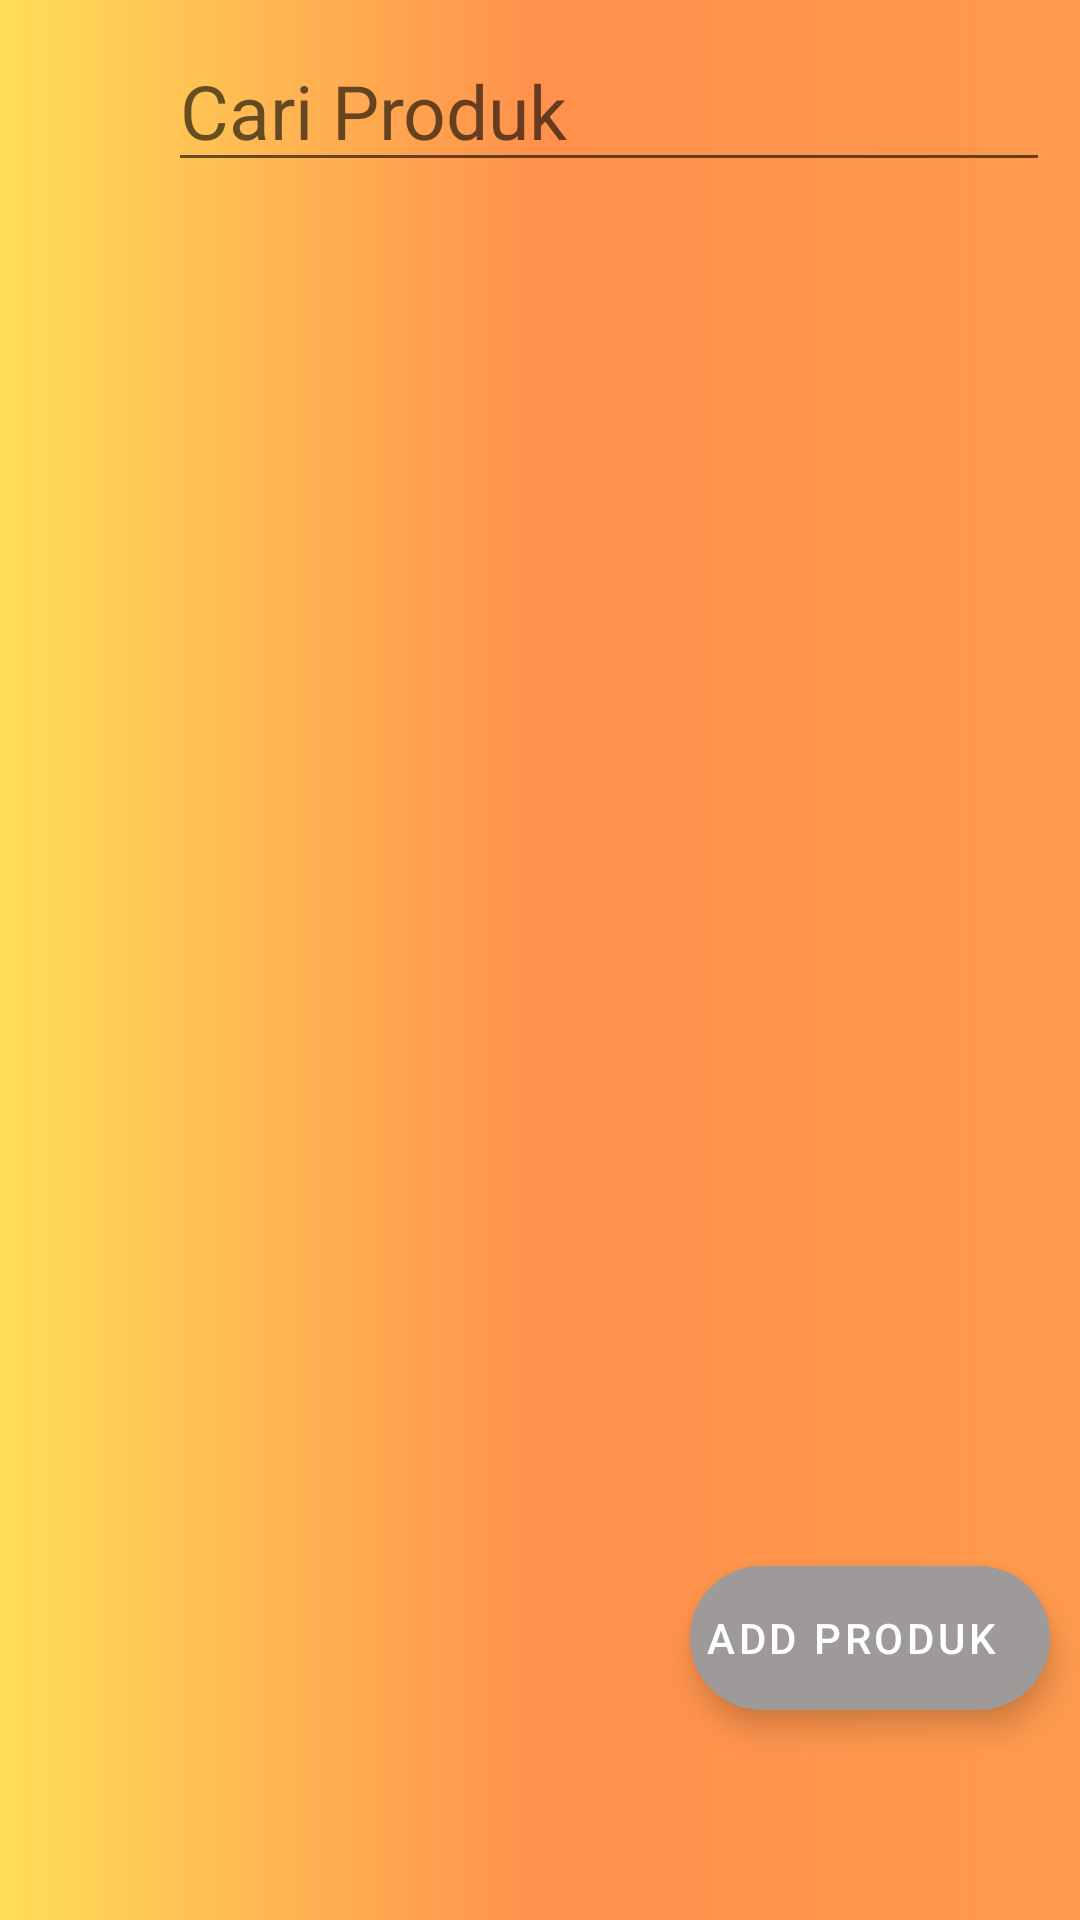

Reconstruct the res/layout file that produces this screen, plus the resources it refers to.
<!-- AndroidManifest.xml: application theme Theme.Uas_Toko -->
<!-- res/layout/fragment_admin_produk.xml -->
<?xml version="1.0" encoding="utf-8"?>
<RelativeLayout
    xmlns:android="http://schemas.android.com/apk/res/android"
    xmlns:app="http://schemas.android.com/apk/res-auto"
    xmlns:tools="http://schemas.android.com/tools"
    android:layout_width="match_parent"
    android:layout_height="match_parent"
    android:background="@drawable/bg3"
    tools:context=".MainActivity">

    <LinearLayout
        android:layout_width="match_parent"
        android:layout_height="match_parent"
        android:orientation="vertical">

        <LinearLayout
            android:layout_width="match_parent"
            android:layout_height="wrap_content"
            android:orientation="horizontal"
            android:layout_margin="10dp">
            <ImageView
                android:src="@drawable/baseline_search_24"
                android:layout_height="30dp"
                android:layout_width="30dp"
                android:layout_margin="8dp"
                />
            <EditText
                android:layout_width="match_parent"
                android:layout_height="wrap_content"
                android:hint="Cari Produk"
                android:textSize="25dp"
                android:id="@+id/txt_search_produk"
                />
        </LinearLayout>

        <androidx.recyclerview.widget.RecyclerView
            android:id="@+id/produk_list_view"
            android:layout_gravity="center"
            android:paddingTop="10dp"
            android:layout_width="wrap_content"
            android:layout_height="0dp"
            android:layout_weight="1"
            android:layout_above="@id/bottomNavigation"
            tools:listitem="@layout/produk_list_layout" />

    </LinearLayout>

    <com.google.android.material.floatingactionbutton.ExtendedFloatingActionButton
        android:layout_width="wrap_content"
        android:layout_height="wrap_content"
        android:text="Add Produk"
        android:id="@+id/btn_add_produk"
        android:backgroundTint="@color/grey"
        android:textColor="@color/white"
        android:layout_alignParentBottom="true"
        android:layout_alignParentEnd="true"
        android:padding="5dp"
        android:layout_marginBottom="70dp"
        android:layout_marginRight="10dp"
        app:icon="@drawable/baseline_add_24"
        app:iconTint="?colorOnPrimary"
        android:layout_gravity="bottom"
        />



</RelativeLayout>
<!-- res/layout/produk_list_layout.xml (included above) -->
<androidx.cardview.widget.CardView xmlns:android="http://schemas.android.com/apk/res/android"
    android:layout_width="270dp"
    android:layout_height="320dp"
    android:layout_gravity="center"
    xmlns:app="http://schemas.android.com/apk/res-auto"
    app:cardCornerRadius="5dp"
    android:layout_margin="8dp"
    app:cardBackgroundColor="#fbdc5b"
    app:cardElevation="4dp"
    app:cardUseCompatPadding="true">

    <LinearLayout
        android:layout_width="match_parent"
        android:layout_height="match_parent"
        android:orientation="vertical"
        android:padding="8dp">

        <ImageView
            android:id="@+id/IMLGambarMakanan"
            android:layout_width="match_parent"
            android:layout_height="170dp"
            android:scaleType="centerCrop" />

        <TextView
            android:id="@+id/TVLNamaProduk"
            android:layout_width="match_parent"
            android:layout_height="wrap_content"
            android:layout_marginTop="8dp"
            android:text="Nama Produk"
            android:textColor="#000000"
            android:textSize="14sp"
            android:gravity="center" />

        <TextView
            android:layout_width="match_parent"
            android:layout_height="wrap_content"
            android:layout_marginTop="8dp"
            android:gravity="center"
            android:text="Rp. Harga"
            android:id="@+id/TVLHarga"
            android:textColor="#45C4B0"
            android:textSize="20sp"
            android:textStyle="bold"/>

        <Button
            android:layout_marginTop="8dp"
            android:layout_width="match_parent"
            android:layout_height="wrap_content"
            android:id="@+id/BtnBeli"
            android:text="Beli"
            android:backgroundTint="@color/green" />

    </LinearLayout>

</androidx.cardview.widget.CardView>
<!-- resources referenced by this layout -->
<resources>
  <color name="green">#0bfc03</color>
  <color name="grey">#9e9a99</color>
  <color name="white">#FFFFFFFF</color>
  <!-- drawable bg3: png bitmap (drawable, 3460 bytes) -->
  <style name="Theme.Uas_Toko" parent="Theme.MaterialComponents.DayNight.DarkActionBar">
          
          <item name="colorPrimary">@color/black</item>
          <item name="colorPrimaryVariant">@color/orange</item>
          <item name="colorOnPrimary">@color/white</item>
          
          <item name="colorSecondary">@color/teal_200</item>
          <item name="colorSecondaryVariant">@color/teal_700</item>
          <item name="colorOnSecondary">@color/black</item>
          
          <item name="android:statusBarColor">?attr/colorPrimaryVariant</item>
          
  
      </style>
  <color name="black">#FF000000</color>
  <color name="orange">#EF9652</color>
  <color name="teal_200">#FF03DAC5</color>
  <color name="teal_700">#FF018786</color>
</resources>
